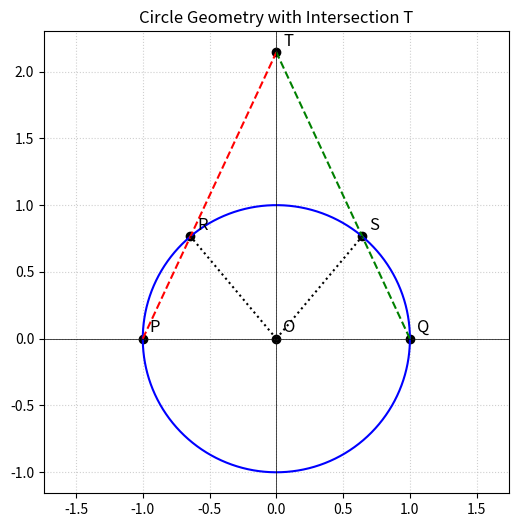

The matplotlib source for this figure:
import numpy as np
import matplotlib.pyplot as plt

r = 1.0
alpha_deg, beta_deg = 130.0, 50.0
alpha, beta = np.radians(alpha_deg), np.radians(beta_deg)

# Points
P = np.array([-r, 0.0])
Q = np.array([r, 0.0])
O = np.array([0.0, 0.0])
R = np.array([r * np.cos(alpha), r * np.sin(alpha)])
S = np.array([r * np.cos(beta), r * np.sin(beta)])

# Intersection T of extended PR and QS
T = np.array([0.0, (r * np.sin(alpha)) / (1 + np.cos(alpha))])

# Circle points
theta = np.linspace(0, 2 * np.pi, 300)
x_circle = r * np.cos(theta)
y_circle = r * np.sin(theta)

plt.figure(figsize=(6, 6))
plt.plot(x_circle, y_circle, 'b-', label='Circle')
plt.plot([P[0], T[0]], [P[1], T[1]], 'r--', label='Extended PR')
plt.plot([Q[0], T[0]], [Q[1], T[1]], 'g--', label='Extended QS')

# Draw segments
plt.plot([O[0], R[0]], [O[1], R[1]], 'k:')
plt.plot([O[0], S[0]], [O[1], S[1]], 'k:')

# Plot points
points = {'P': P, 'Q': Q, 'O': O, 'R': R, 'S': S, 'T': T}
for name, pt in points.items():
    plt.scatter(*pt, color='black')
    plt.text(pt[0] + 0.05, pt[1] + 0.05, name, fontsize=12)

plt.axhline(0, color='black', linewidth=0.5)
plt.axvline(0, color='black', linewidth=0.5)
plt.axis('equal')
plt.grid(True, linestyle=':', alpha=0.6)
plt.title('Circle Geometry with Intersection T')
plt.savefig('q07.pdf')
plt.close()
